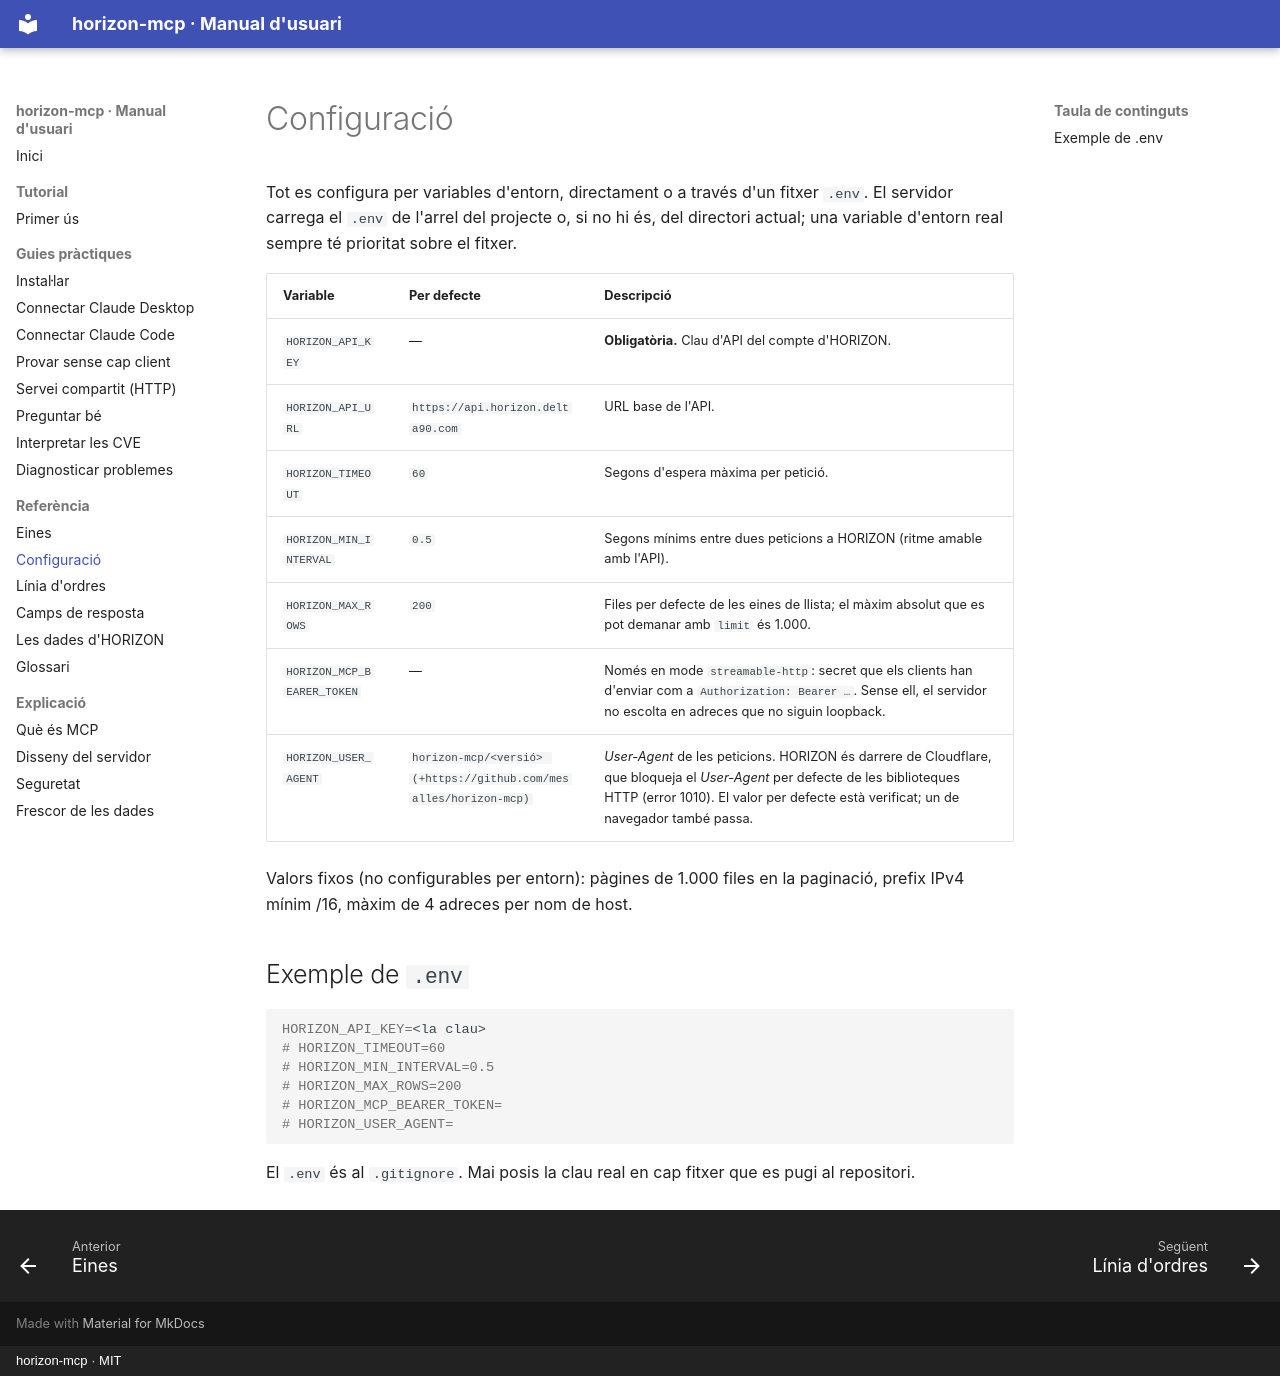

repository: mesalles/horizon-mcp · page: referencia/configuracio/index.html · generator: mkdocs · copyright: horizon-mcp · MIT

# Configuració

Tot es configura per variables d'entorn, directament o a través d'un fitxer `.env`. El
servidor carrega el `.env` de l'arrel del projecte o, si no hi és, del directori actual; una
variable d'entorn real sempre té prioritat sobre el fitxer.

| Variable | Per defecte | Descripció |
|---|---|---|
| `HORIZON_API_KEY` | — | **Obligatòria.** Clau d'API del compte d'HORIZON. |
| `HORIZON_API_URL` | `https://api.horizon.delta90.com` | URL base de l'API. |
| `HORIZON_TIMEOUT` | `60` | Segons d'espera màxima per petició. |
| `HORIZON_MIN_INTERVAL` | `0.5` | Segons mínims entre dues peticions a HORIZON (ritme amable amb l'API). |
| `HORIZON_MAX_ROWS` | `200` | Files per defecte de les eines de llista; el màxim absolut que es pot demanar amb `limit` és 1.000. |
| `HORIZON_MCP_BEARER_TOKEN` | — | Només en mode `streamable-http`: secret que els clients han d'enviar com a `Authorization: Bearer …`. Sense ell, el servidor no escolta en adreces que no siguin loopback. |
| `HORIZON_USER_AGENT` | `horizon-mcp/<versió> (+https://github.com/mesalles/horizon-mcp)` | *User-Agent* de les peticions. HORIZON és darrere de Cloudflare, que bloqueja el *User-Agent* per defecte de les biblioteques HTTP (error 1010). El valor per defecte està verificat; un de navegador també passa. |

Valors fixos (no configurables per entorn): pàgines de 1.000 files en la paginació, prefix
IPv4 mínim /16, màxim de 4 adreces per nom de host.

## Exemple de `.env`

```bash
HORIZON_API_KEY=<la clau>
# HORIZON_TIMEOUT=60
# HORIZON_MIN_INTERVAL=0.5
# HORIZON_MAX_ROWS=200
# HORIZON_MCP_BEARER_TOKEN=
# HORIZON_USER_AGENT=
```

El `.env` és al `.gitignore`. Mai posis la clau real en cap fitxer que es pugi al repositori.
